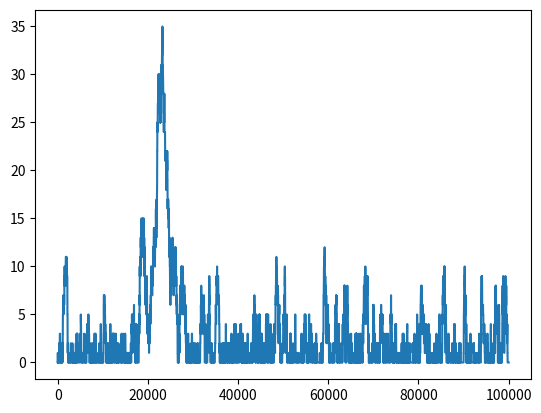

The matplotlib source for this figure: (Note: this script raises an exception after producing the figure.)
import random as rn
import sys
import numpy as np
import matplotlib.pyplot as plt

# Cola M/M/1

def simular(ms):
	p = 1/40  # Probabilidad de ingresar al sistema
	q = 1/30  # Probabilidad de salir del sistema
	tiempos = []
	estados = []
	cantidadEnCola = 0
	cantidadVecesInactiva = 0
	solicitudEnProceso = False
	# tiempo = 0
	for tiempo in range(ms):
		if solicitudEnProceso and rn.random() <= q:
			solicitudEnProceso = False
			if (cantidadEnCola > 0):
				cantidadEnCola -=1
				solicitudEnProceso = True

		if (rn.random() <= p):
			if solicitudEnProceso: 
				cantidadEnCola += 1
			else:
				solicitudEnProceso = True

		tiempos.append(tiempo)
		estados.append(cantidadEnCola)
		if (not solicitudEnProceso):
			cantidadVecesInactiva+=1

	return tiempos, estados, cantidadVecesInactiva


tiempo = 100000
print("b. Realice un gráfico mostrando la cantidad de solicitudes en el servidor en cada instante de tiempo.")
tiempos, estados, cantidadVecesInactiva = simular(tiempo)
plt.plot(tiempos, estados)
plt.savefig(sys.path[0] + "/E02-cantidad-solicitudes-por-instante.png")

print("c. Realice un histograma mostrando cuantas veces el sistema estuvo en cada estado")
plt.figure(figsize=(15,9))
plt.hist(estados)
plt.savefig(sys.path[0] + "/E02-cantidad-solicitudes-histograma.png")
plt.clf()
plt.cla()
plt.close()

print("d. Determine el % de tiempo que el servidor se encuentra sin procesar solicitudes")

# Realizo 1000 simulaciones
cantidad_simu = 1000
cantidades_inactivas = []
rango_simulaciones = range(cantidad_simu) 
for x in rango_simulaciones:
	tiempos, estados, cantidadVecesInactiva = simular(tiempo)
	cantidades_inactivas.append(cantidadVecesInactiva)

print (max(cantidades_inactivas))
print (min(cantidades_inactivas))
plt.figure(figsize=(15,9))
plt.plot( rango_simulaciones, cantidades_inactivas)
plt.savefig(sys.path[0] + "/E02-cantidad-veces-inactivas-por-instante.png") 
print("Minimo veces inactivas", max(cantidades_inactivas))
print("Maximo de veces inactivas", min(cantidades_inactivas) )
print("Promedio de veces inactivas", sum(cantidades_inactivas) / ( tiempo * cantidad_simu ) * 100 , "%")
